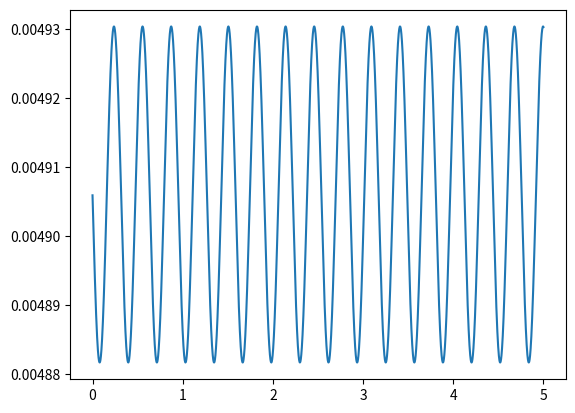
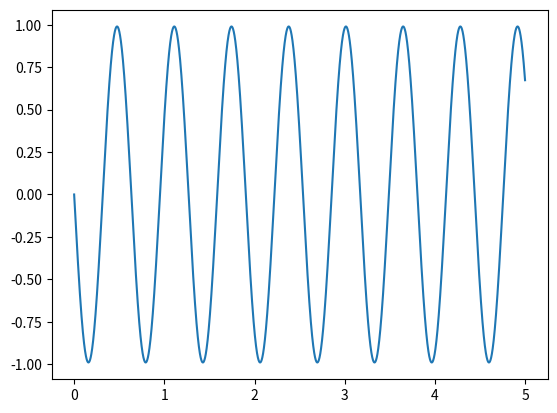
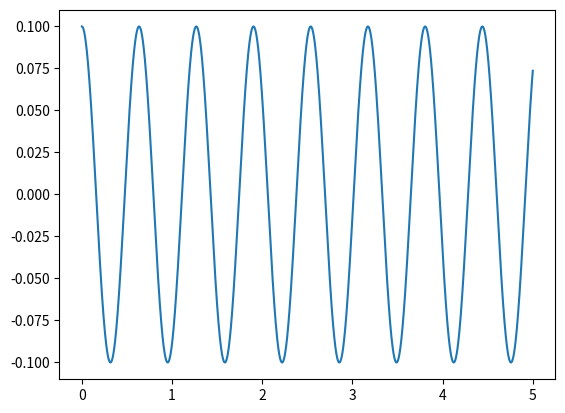

Generate these figures, in order, with matplotlib:
from math import *
import matplotlib.pyplot as plt
x=[0]
y=[0.1]
w = 0
h = 0.001
g = 9.82
l = 0.10
O = ((0.1-(cos(y[0])*0.1))*g)
print(O)
W = [0]
Energi = [O]
def hogerlede(x,y,g,l):
    f = -sin(y)*g/l
    return f
B = 5/h
B = int(B)
for i in range(0,B):
    X = x[i]
    Y = y[i]
    dervitiv = hogerlede(X,Y,g,l)
    X = h+X
    w = w+dervitiv*h
    Y = Y+w*h
    W.append(w)
    if Y>0.1:
        print (Y,X)
    x.append(X)
    Energi.append(((0.1-cos(Y)*0.1)*g+((w*0.1)**2)/2))
    y.append(Y)
print(Y)
plt.plot(x,Energi)
plt.show()
plt.plot(x,W)
plt.show()
plt.plot(x,y)
plt.show()
